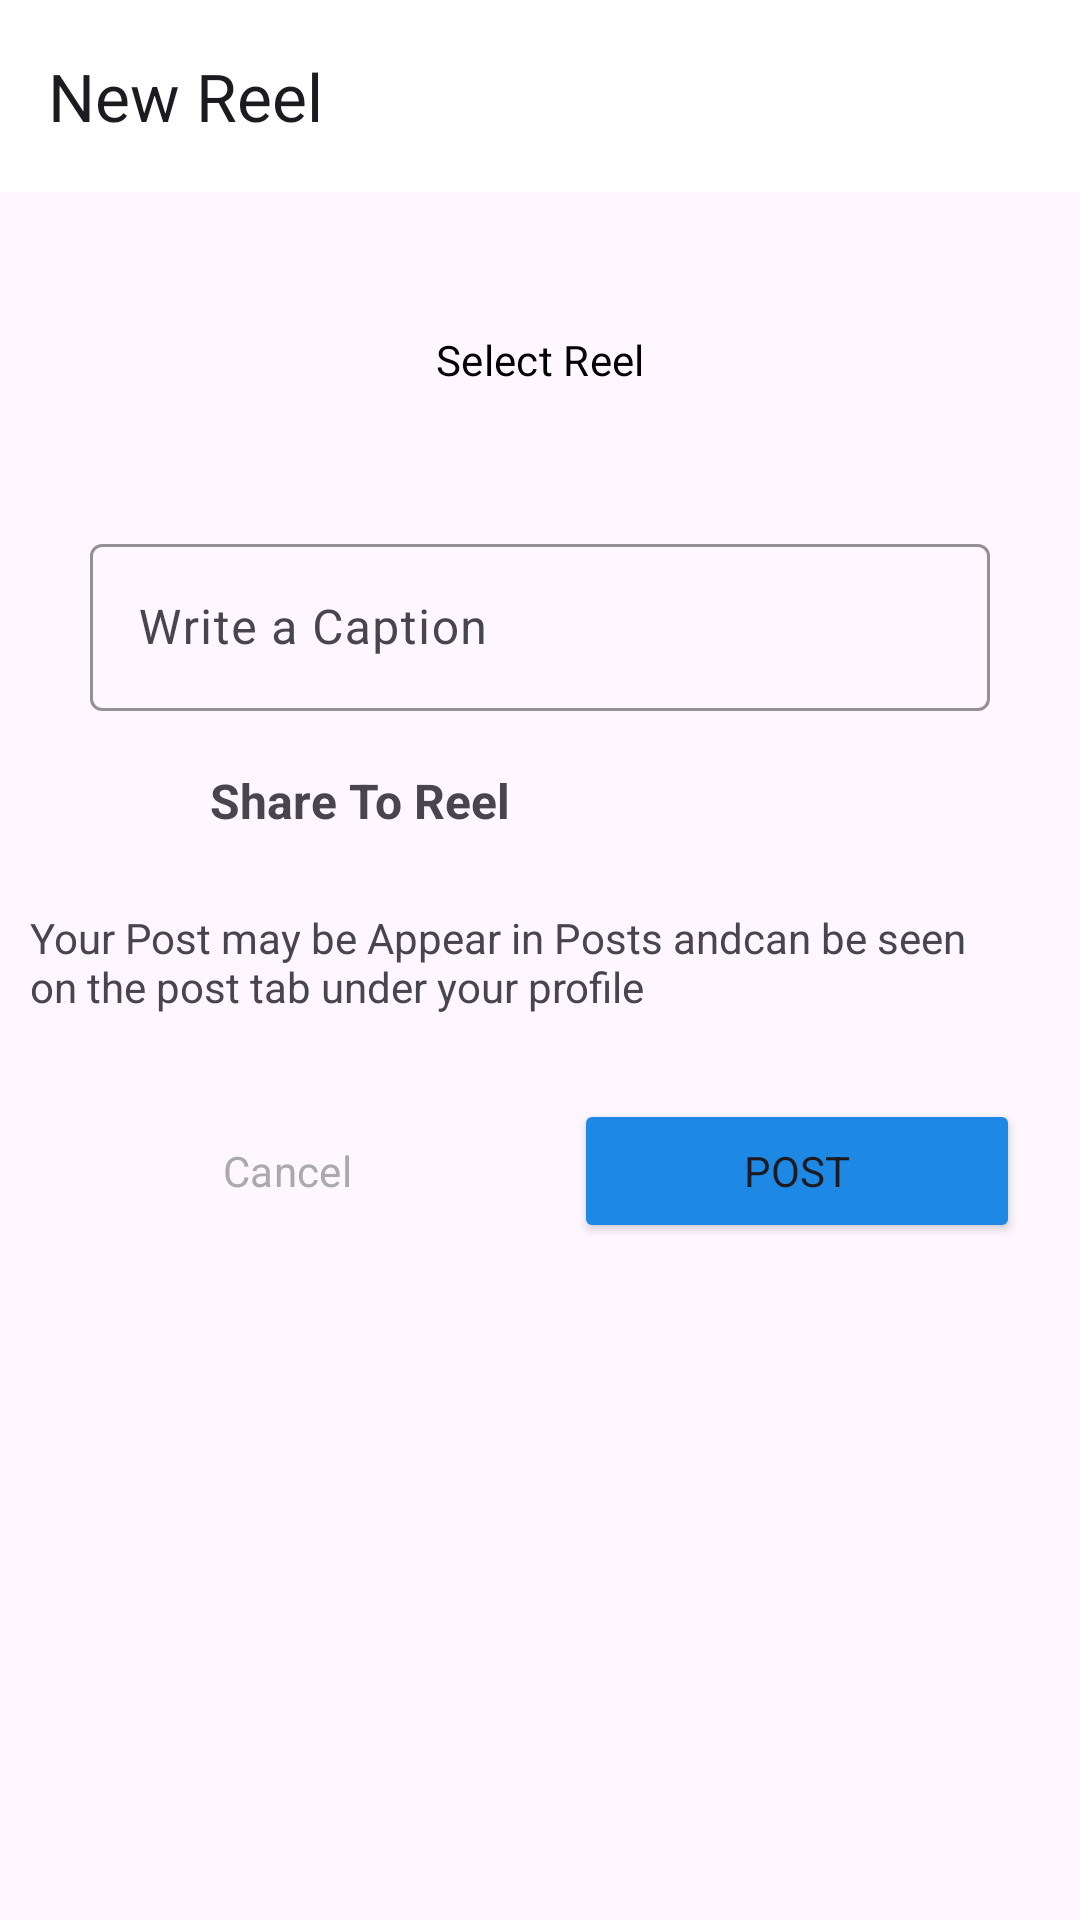

Write the Android layout XML for this screen, with the resource values it uses.
<!-- AndroidManifest.xml: application theme Theme.Patron -->
<!-- res/layout/activity_reels.xml -->
<?xml version="1.0" encoding="utf-8"?>
<androidx.constraintlayout.widget.ConstraintLayout xmlns:android="http://schemas.android.com/apk/res/android"
    xmlns:app="http://schemas.android.com/apk/res-auto"
    xmlns:tools="http://schemas.android.com/tools"
    android:layout_width="match_parent"
    android:layout_height="match_parent"
    tools:context=".Post.ReelsActivity">

    <com.google.android.material.appbar.MaterialToolbar
        android:id="@+id/materialToolbar"
        android:layout_width="match_parent"
        android:layout_height="wrap_content"
        android:background="@color/white"

        android:minHeight="?attr/actionBarSize"
        android:theme="?attr/actionBarTheme"
        app:layout_constraintEnd_toEndOf="parent"
        app:layout_constraintStart_toStartOf="parent"
        app:layout_constraintTop_toTopOf="parent"
        app:title="New Reel" />

    <Button
        android:id="@+id/select_reel"
        style="@style/Widget.Material3.Button.OutlinedButton"
        android:layout_width="300dp"
        android:textColor="@color/black"
        android:layout_height="wrap_content"
        android:layout_marginTop="32dp"
        android:text="Select Reel"
        app:layout_constraintEnd_toEndOf="parent"
        app:layout_constraintStart_toStartOf="parent"
        app:layout_constraintTop_toBottomOf="@+id/materialToolbar"
        />

    <com.google.android.material.textfield.TextInputLayout

        android:id="@+id/caption"
        android:layout_width="0dp"
        android:layout_height="wrap_content"
        android:layout_marginTop="32dp"
        android:hint="Write a Caption"
        android:textColor="@android:color/darker_gray"
        app:boxStrokeColor="@color/pink"
        app:layout_constraintEnd_toEndOf="@+id/select_reel"
        app:layout_constraintStart_toStartOf="@+id/select_reel"
        app:layout_constraintTop_toBottomOf="@+id/select_reel">

        <com.google.android.material.textfield.TextInputEditText
            android:layout_width="match_parent"
            android:layout_height="wrap_content"
            android:visibility="visible" />
    </com.google.android.material.textfield.TextInputLayout>

    <LinearLayout
        android:id="@+id/post"
        android:layout_width="match_parent"
        android:layout_height="wrap_content"
        android:layout_margin="10dp"
        android:orientation="horizontal"
        app:layout_constraintEnd_toEndOf="parent"
        app:layout_constraintStart_toStartOf="parent"
        app:layout_constraintTop_toBottomOf="@+id/caption">

        <ImageView
            android:layout_width="40dp"
            android:layout_height="40dp"
            android:padding="5dp"
            android:src="@drawable/reel" />

        <TextView
            android:layout_width="wrap_content"
            android:layout_height="match_parent"
            android:layout_marginLeft="20dp"
            android:layout_weight="1"
            android:gravity="center_vertical"
            android:text="Share To Reel"
            android:textSize="16sp"
            android:textStyle="bold" />
    </LinearLayout>

    <TextView
        android:id="@+id/textView"
        android:layout_width="wrap_content"
        android:layout_height="wrap_content"
        android:layout_marginTop="16dp"
        android:paddingRight="40dp"
        android:text="Your Post may be Appear in Posts andcan be seen on the post tab under your profile"
        app:layout_constraintStart_toStartOf="@+id/post"
        app:layout_constraintTop_toBottomOf="@+id/post" />

    <LinearLayout
        android:layout_width="match_parent"
        android:layout_height="wrap_content"
        android:layout_marginTop="8dp"
        android:orientation="horizontal"
        android:padding="10dp"
        app:layout_constraintEnd_toEndOf="parent"
        app:layout_constraintStart_toStartOf="parent"
        app:layout_constraintTop_toBottomOf="@+id/textView">

        <Button
            android:id="@+id/cancel_button"
            style="@style/Widget.Material3.Button.OutlinedButton"
            android:layout_width="wrap_content"
            android:layout_height="wrap_content"
            android:layout_margin="10dp"
            android:layout_weight="1"
            android:text="Cancel"
            android:textColor="@android:color/darker_gray"
            app:strokeColor="@color/pink" />

        <Button
            android:id="@+id/post_button"
            android:layout_width="wrap_content"
            android:layout_height="wrap_content"
            android:layout_margin="10dp"
            android:layout_weight="1"
            android:backgroundTint="@color/blue"
            android:text="Post" />
    </LinearLayout>

</androidx.constraintlayout.widget.ConstraintLayout>
<!-- resources referenced by this layout -->
<resources>
  <color name="black">#FF000000</color>
  <color name="blue">#1E88E5</color>
  <color name="pink">#C13584</color>
  <color name="white">#FFFFFFFF</color>
  <style name="Theme.Patron" parent="Base.Theme.Patron" />
  <style name="Base.Theme.Patron" parent="Theme.Material3.DayNight.NoActionBar">
          
          
          <item name="android:statusBarColor">@android:color/transparent</item>
          <item name="fontFamily">@font/beth_ellen</item>
      </style>
</resources>
